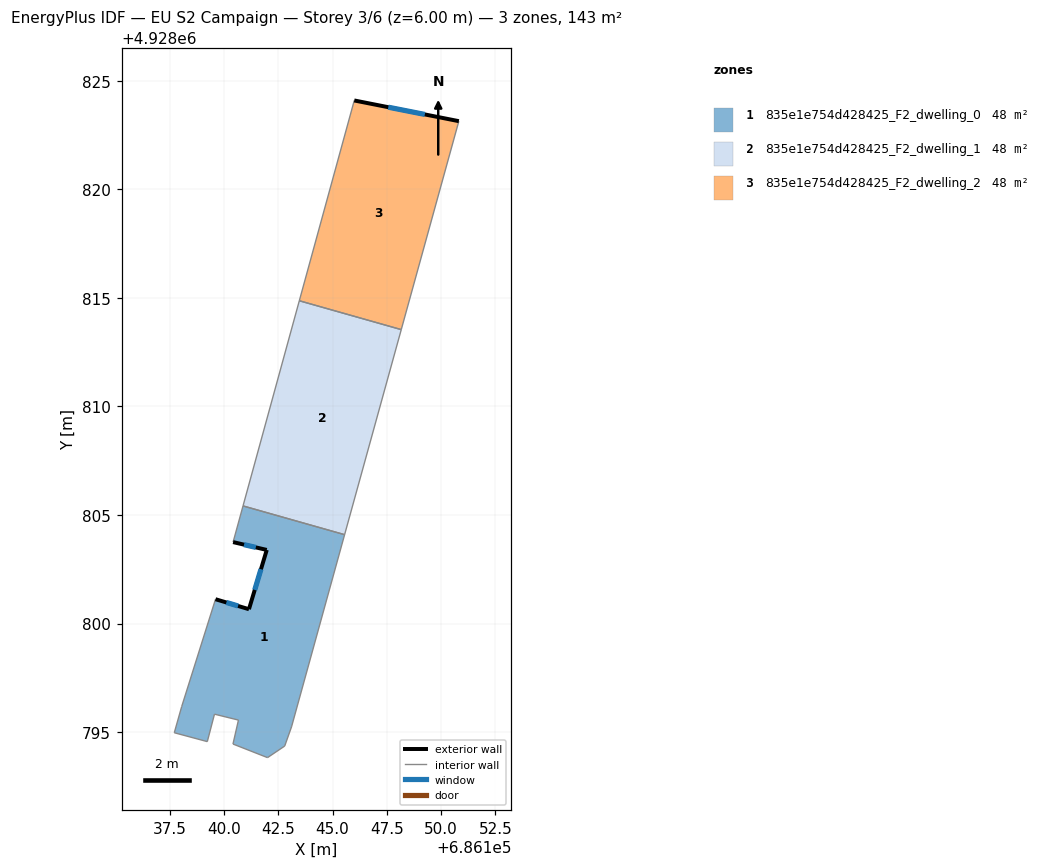
=== STOREY PLAN SPEC (per zone: floor XY polygon, exterior-wall plan segments, windows/doors) ===
zone 1: 835e1e754d428425_F2_dwelling_0  (47.7 m²)
  floor: (686142.80, 4928794.36) (686143.11, 4928795.24) (686145.56, 4928804.09) (686140.88, 4928805.42) (686140.42, 4928803.75) (686141.97, 4928803.39) (686141.15, 4928800.66) (686139.61, 4928801.12) (686138.05, 4928796.18) (686137.71, 4928794.97) (686139.23, 4928794.56) (686139.56, 4928795.83) (686140.67, 4928795.55) (686140.42, 4928794.45) (686142.01, 4928793.83)
  exterior wall: (686139.61, 4928801.12) – (686141.15, 4928800.66)  [1.6 m]
    window: (686140.11, 4928800.97) – (686140.65, 4928800.81)  [0.6 m²]
  exterior wall: (686141.15, 4928800.66) – (686141.97, 4928803.39)  [2.9 m]
    window: (686141.42, 4928801.55) – (686141.70, 4928802.50)  [1.0 m²]
  exterior wall: (686141.97, 4928803.39) – (686140.42, 4928803.75)  [1.6 m]
    window: (686141.47, 4928803.51) – (686140.93, 4928803.63)  [0.6 m²]
  interior walls: 12
zone 2: 835e1e754d428425_F2_dwelling_1  (47.7 m²)
  floor: (686145.56, 4928804.09) (686148.17, 4928813.54) (686143.47, 4928814.87) (686140.88, 4928805.42)
  interior walls: 4
zone 3: 835e1e754d428425_F2_dwelling_2  (47.7 m²)
  floor: (686148.17, 4928813.54) (686150.82, 4928823.14) (686146.00, 4928824.09) (686143.47, 4928814.87)
  exterior wall: (686146.00, 4928824.09) – (686150.82, 4928823.14)  [4.9 m]
    window: (686147.57, 4928823.78) – (686149.25, 4928823.45)  [1.8 m²]
  interior walls: 3

=== DERIVED (storey summary) ===
Building: EU S2 Campaign
Storey: 3 of 6  (floor level z = 6.00 m)
Storey gross floor area: 143.1 m²
Zones on this storey: 3
  - 835e1e754d428425_F2_dwelling_0: floor 47.7 m²; exterior wall 6.0 m (18.1 m²); 3 window(s) 2.2 m²; WWR 12.2%
  - 835e1e754d428425_F2_dwelling_1: floor 47.7 m²
  - 835e1e754d428425_F2_dwelling_2: floor 47.7 m²; exterior wall 4.9 m (14.7 m²); 1 window(s) 1.8 m²; WWR 12.2%
Zone adjacency (shared interzone walls):
  - 835e1e754d428425_F2_dwelling_0 ↔ 835e1e754d428425_F2_dwelling_1
  - 835e1e754d428425_F2_dwelling_1 ↔ 835e1e754d428425_F2_dwelling_2